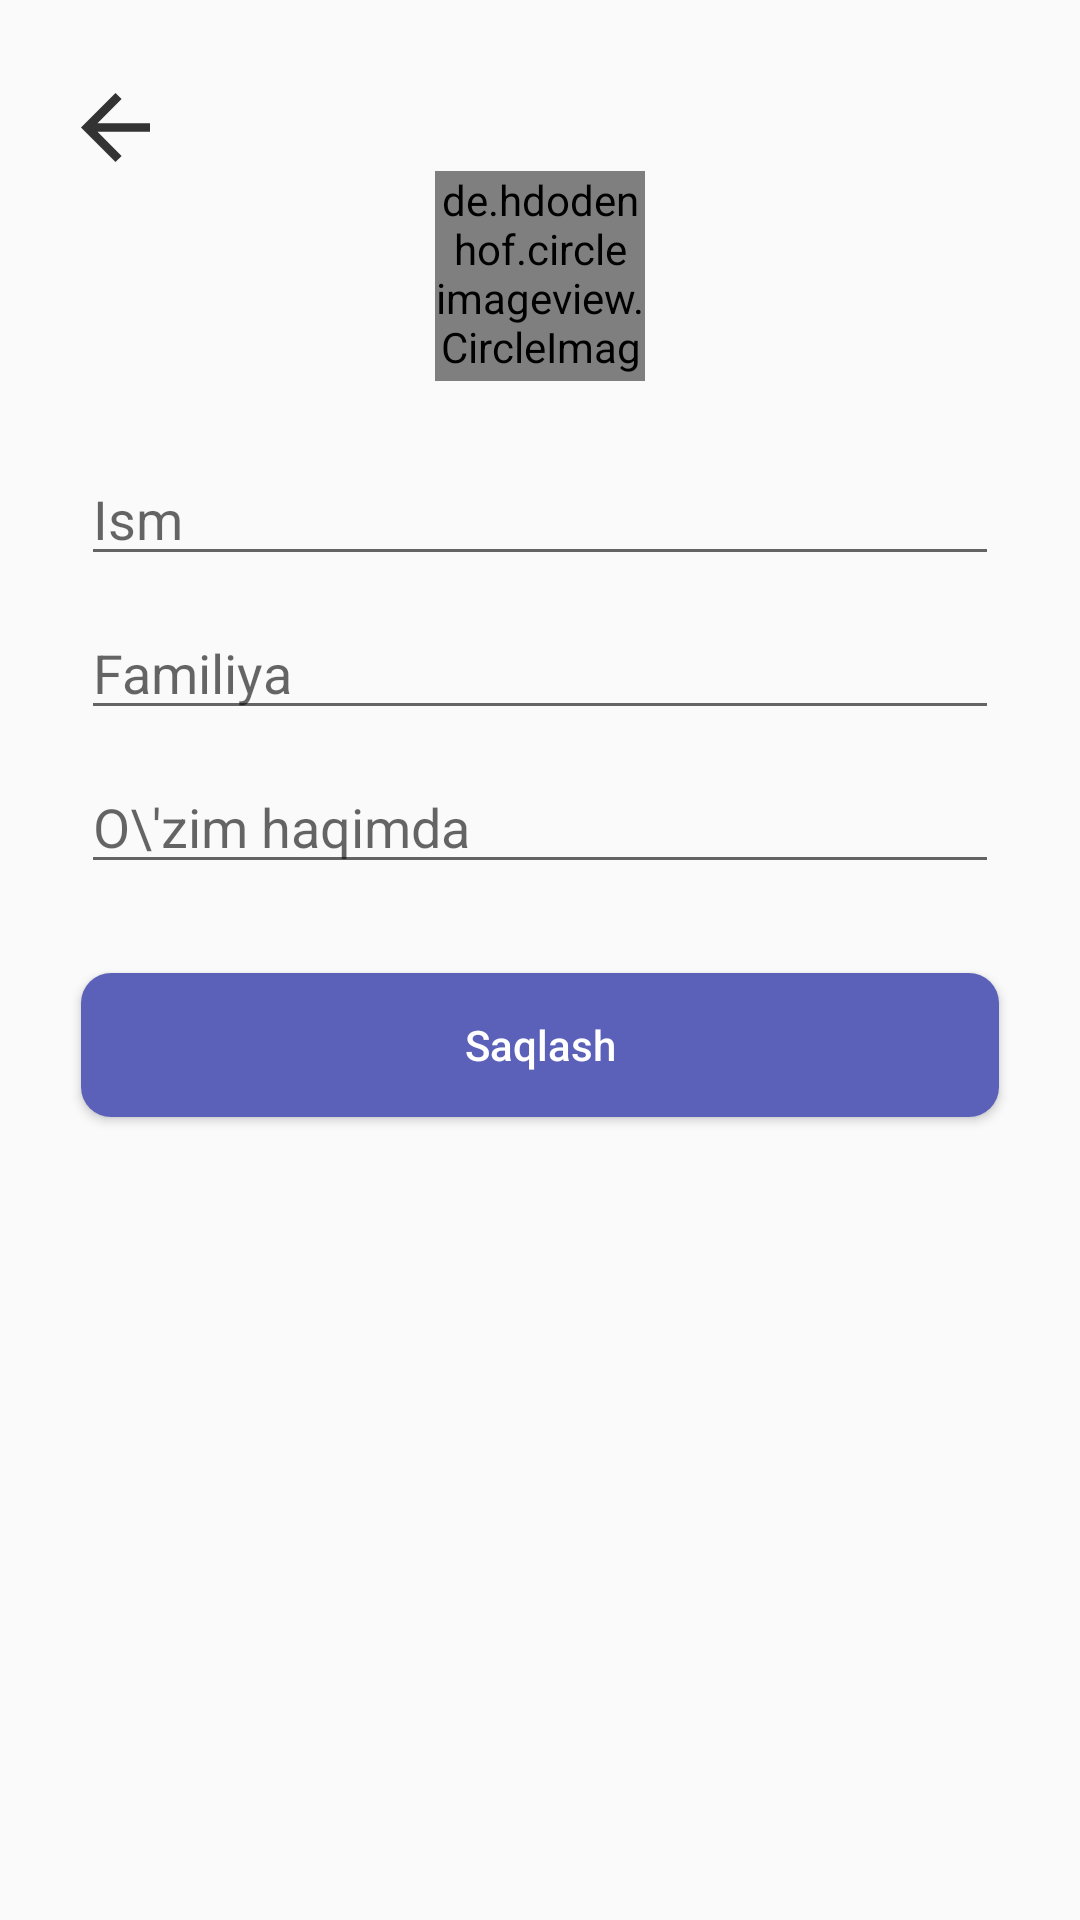

Here is an Android app screen rendered from its layout file. Give the layout XML and the strings, colors and styles it references.
<!-- AndroidManifest.xml: application theme Theme.Messenger -->
<!-- res/layout/fragment_des.xml -->
<?xml version="1.0" encoding="utf-8"?>
<androidx.constraintlayout.widget.ConstraintLayout xmlns:android="http://schemas.android.com/apk/res/android"
    xmlns:app="http://schemas.android.com/apk/res-auto"
    xmlns:tools="http://schemas.android.com/tools"
    android:layout_width="match_parent"
    android:layout_height="match_parent"
    tools:context=".fragments.DesFragment">

    <ImageView
        android:id="@+id/back"
        android:layout_width="23dp"
        android:layout_height="23dp"
        android:src="@drawable/ic_back"
        app:layout_constraintBottom_toBottomOf="parent"
        app:layout_constraintHorizontal_bias="0.08"
        app:layout_constraintLeft_toLeftOf="parent"
        app:layout_constraintRight_toRightOf="parent"
        app:layout_constraintTop_toTopOf="parent"
        app:layout_constraintVertical_bias="0.05" />

    <de.hdodenhof.circleimageview.CircleImageView
        android:id="@+id/image"
        android:layout_width="70dp"
        android:layout_height="70dp"
        android:scaleType="centerCrop"
        android:src="@drawable/ic_def_image"
        app:layout_constraintBottom_toBottomOf="parent"
        app:layout_constraintLeft_toLeftOf="parent"
        app:layout_constraintRight_toRightOf="parent"
        app:layout_constraintTop_toTopOf="parent"
        app:layout_constraintVertical_bias="0.1" />

    <ProgressBar
        android:id="@+id/progress"
        android:layout_width="50dp"
        android:layout_height="50dp"
        android:visibility="gone"
        app:layout_constraintBottom_toBottomOf="@id/image"
        app:layout_constraintLeft_toLeftOf="@id/image"
        app:layout_constraintRight_toRightOf="@id/image"
        app:layout_constraintTop_toTopOf="@id/image" />

    <EditText
        android:id="@+id/name"
        android:layout_width="0dp"
        android:layout_height="wrap_content"
        android:hint="Ism"
        app:layout_constraintBottom_toBottomOf="parent"
        app:layout_constraintLeft_toLeftOf="parent"
        app:layout_constraintRight_toRightOf="parent"
        app:layout_constraintTop_toBottomOf="@id/image"
        app:layout_constraintVertical_bias="0.05"
        app:layout_constraintWidth_percent="0.85" />

    <EditText
        android:id="@+id/surname"
        android:layout_width="0dp"
        android:layout_height="wrap_content"
        android:layout_marginTop="10dp"
        android:hint="Familiya"
        app:layout_constraintLeft_toLeftOf="parent"
        app:layout_constraintRight_toRightOf="parent"
        app:layout_constraintTop_toBottomOf="@id/name"
        app:layout_constraintWidth_percent="0.85" />

    <EditText
        android:id="@+id/description"
        android:layout_width="0dp"
        android:layout_height="wrap_content"
        android:layout_marginTop="10dp"
        android:hint="O\'zim haqimda"
        app:layout_constraintLeft_toLeftOf="parent"
        app:layout_constraintRight_toRightOf="parent"
        app:layout_constraintTop_toBottomOf="@id/surname"
        app:layout_constraintWidth_percent="0.85" />

    <Button
        android:id="@+id/save"
        android:layout_width="0dp"
        android:layout_height="wrap_content"
        android:background="@drawable/btn_style"
        android:text="Saqlash"
        android:textAllCaps="false"
        android:textColor="@color/white"
        app:layout_constraintBottom_toBottomOf="parent"
        app:layout_constraintLeft_toLeftOf="parent"
        app:layout_constraintRight_toRightOf="parent"
        app:layout_constraintTop_toBottomOf="@id/description"
        app:layout_constraintVertical_bias="0.1"
        app:layout_constraintWidth_percent="0.85" />


</androidx.constraintlayout.widget.ConstraintLayout>
<!-- resources referenced by this layout -->
<resources>
  <color name="white">#FFFFFFFF</color>
  <!-- drawable btn_style (drawable) -->
  <?xml version="1.0" encoding="utf-8"?>
  <shape xmlns:android="http://schemas.android.com/apk/res/android">
  <corners android:radius="10dp"/>
      <solid android:color="#5B61B9"/>
  </shape>
  <!-- drawable ic_back (drawable) -->
  <vector android:height="24dp" android:viewportHeight="341.333"
      android:viewportWidth="341.333" android:width="24dp" xmlns:android="http://schemas.android.com/apk/res/android">
      <path android:fillColor="#333333" android:pathData="M341.333,149.333l-259.626,0l119.146,-119.146l-30.186,-30.187l-170.667,170.667l170.667,170.666l30.186,-30.186l-119.146,-119.147l259.626,0z"/>
  </vector>
  <!-- drawable ic_def_image (drawable) -->
  <vector xmlns:android="http://schemas.android.com/apk/res/android"
      android:width="60dp"
      android:height="60dp"
      android:viewportWidth="60"
      android:viewportHeight="60">
    <path
        android:pathData="M30,30m-30,0a30,30 0,1 1,60 0a30,30 0,1 1,-60 0"
        android:fillColor="#5B61B9"/>
    <path
        android:pathData="M39,33V36H42V38H39V41H37V38H34V36H37V33H39ZM39.008,21C39.556,21 40,21.445 40,21.993V31H38V23H22V36.999L32,27L35,30V32.829L32,29.829L24.827,37H32V39H20.992C20.7288,38.9997 20.4765,38.895 20.2905,38.7088C20.1045,38.5226 20,38.2702 20,38.007V21.993C20.0018,21.7304 20.1069,21.479 20.2925,21.2932C20.4781,21.1074 20.7294,21.0021 20.992,21H39.008ZM26,25C26.5304,25 27.0391,25.2107 27.4142,25.5858C27.7893,25.9609 28,26.4696 28,27C28,27.5304 27.7893,28.0391 27.4142,28.4142C27.0391,28.7893 26.5304,29 26,29C25.4696,29 24.9609,28.7893 24.5858,28.4142C24.2107,28.0391 24,27.5304 24,27C24,26.4696 24.2107,25.9609 24.5858,25.5858C24.9609,25.2107 25.4696,25 26,25Z"
        android:fillColor="#ffffff"/>
  </vector>
  <style name="Theme.Messenger" parent="Theme.AppCompat.Light.NoActionBar">
          
          <item name="colorPrimary">@color/purple_500</item>
          <item name="colorPrimaryVariant">@color/purple_700</item>
          <item name="colorOnPrimary">@color/white</item>
          
          <item name="colorSecondary">@color/teal_200</item>
          <item name="colorSecondaryVariant">@color/teal_700</item>
          <item name="colorOnSecondary">@color/black</item>
          
          <item name="android:statusBarColor" tools:targetApi="l">?attr/colorPrimaryVariant</item>
          
      </style>
  <color name="purple_500">#FF6200EE</color>
  <color name="purple_700">#FF3700B3</color>
  <color name="teal_200">#FF03DAC5</color>
  <color name="teal_700">#FF018786</color>
  <color name="black">#FF000000</color>
</resources>
